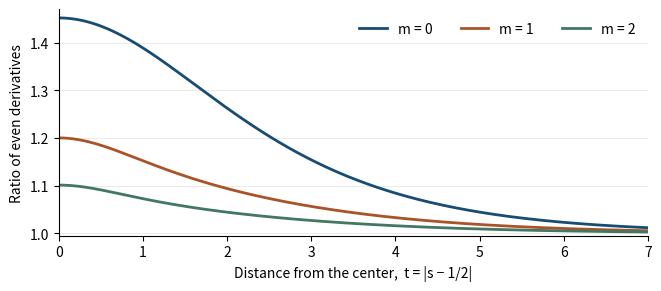

This chart was generated by the following Python code: (Note: this script raises an exception after producing the figure.)
"""Render the illustrative figure. Requires NumPy and Matplotlib."""
from pathlib import Path
import math
import numpy as np
import matplotlib
matplotlib.use("Agg")
import matplotlib.pyplot as plt
from numpy.polynomial.legendre import leggauss


def theta_coeffs(form, terms):
    a, b, c = form
    counts = np.zeros(terms + 1)
    # 4aQ=(2ax+by)^2+47y^2 gives finite bounds on x and y.
    for y in range(-math.isqrt(4*a*terms//47), math.isqrt(4*a*terms//47)+1):
        bound = math.isqrt(4*a*terms) + abs(y)
        for x in range(-bound//(2*a)-1, bound//(2*a)+2):
            n = a*x*x + b*x*y + c*y*y
            if 0 < n <= terms:
                counts[n] += 1
    return counts[1:]


def draw():
    forms = [(1, 1, 12), (2, 1, 6), (3, 1, 4)]
    b0, b1, b2 = (theta_coeffs(form, 72) for form in forms)
    phi = (1 + math.sqrt(5)) / 2
    a1 = (b0 + (phi-1)*b1 - phi*b2) / 2
    a2 = (b0 - phi*b1 + (phi-1)*b2) / 2
    # Integrate in u on [0,7]. The graph is numerical illustration only.
    nodes, weights = leggauss(160)
    u, w = 3.5*(nodes+1), 3.5*weights
    basis = np.exp(-2*math.pi/math.sqrt(47)*np.outer(np.exp(u), np.arange(1,73)))
    k1 = np.exp(u/2)*(basis@a1)
    k2 = np.exp(u/2)*(basis@a2)
    t = np.linspace(0, 7, 240)
    fig, ax = plt.subplots(figsize=(6.5, 2.8), layout="constrained")
    for m, color in enumerate(["#174C73", "#AA5329", "#427761"]):
        quadrature = np.cosh(np.outer(t,u))*(w*u**(2*m))
        ax.plot(t, (quadrature@k1)/(quadrature@k2), color=color, lw=2, label=f"m = {m}")
    ax.set(xlim=(0,7), ylim=(.995,1.47), xlabel="Distance from the center,  t = |s − 1/2|",
           ylabel="Ratio of even derivatives")
    ax.set_yticks([1, 1.1, 1.2, 1.3, 1.4])
    ax.grid(axis="y", lw=.5, alpha=.35)
    ax.legend(frameon=False, ncol=3, loc="upper right")
    ax.spines[["top","right"]].set_visible(False)
    fig.savefig(Path(__file__).with_name("ratios.pdf"))


if __name__ == "__main__":
    draw()
